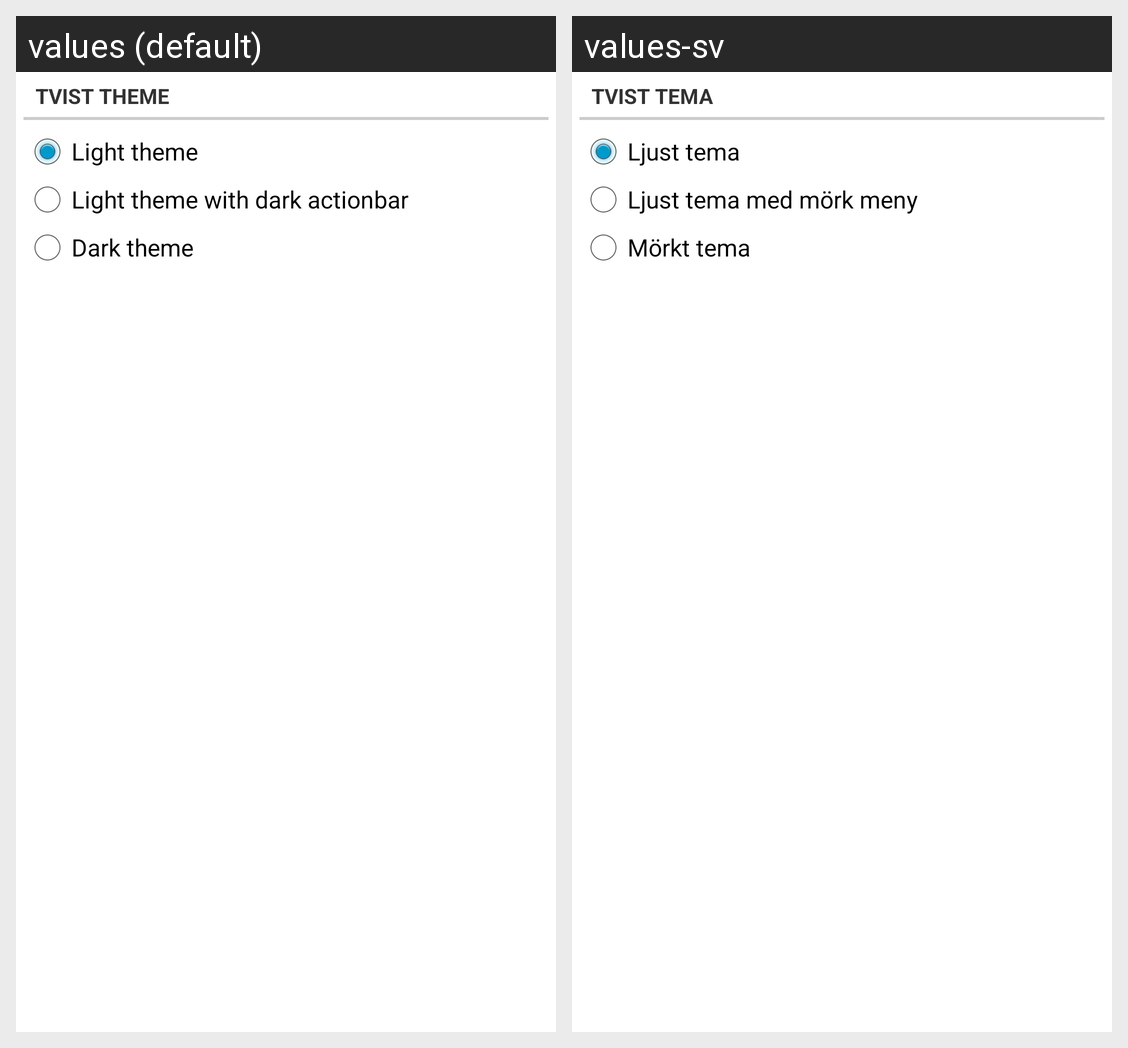

Here is an Android app screen in its default locale and in the app's own translations. Write out the translated-string differences for the strings that appear on this screen.
Android screen res/layout/activity_settings.xml rendered under 2 locales, left to right: values (default), values-sv. Device: Nexus 5 (rendered at 1080×1920; each locale shown at half size, 540×960, under a caption strip naming it); theme Light.
Strings drawn on this screen, with the default value and each locale's value (text and hints the layout hard-codes, and strings that could not be matched under every locale, appear in the picture but are not listed):

settings_theme_header
  values: Tvist theme
  values-sv: Tvist tema

settings_theme_option_light
  values: Light theme
  values-sv: Ljust tema

settings_theme_option_darklight
  values: Light theme with dark actionbar
  values-sv: Ljust tema med mörk meny

settings_theme_option_dark
  values: Dark theme
  values-sv: Mörkt tema
